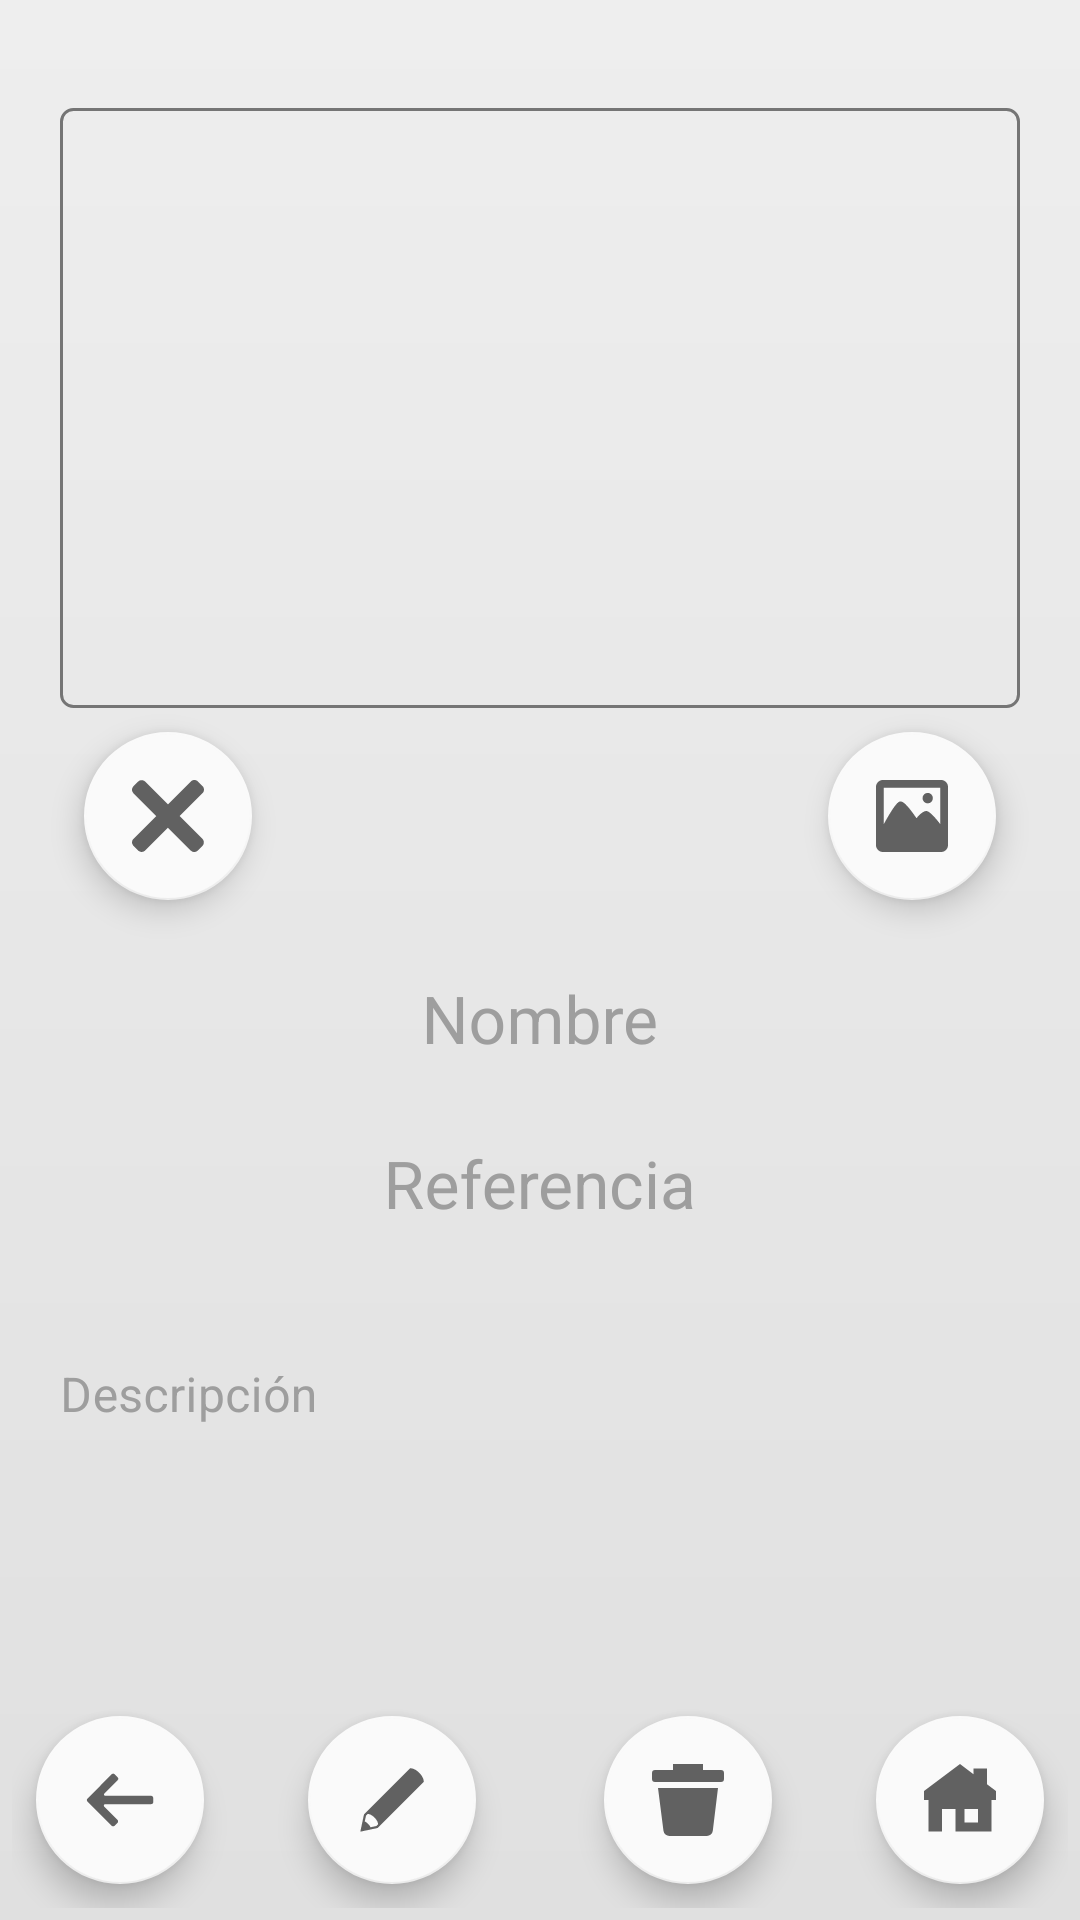

Write the Android layout XML for this screen, with the resource values it uses.
<!-- AndroidManifest.xml: application theme Theme.Chikidesk -->
<!-- res/layout/fragment_maquina_show.xml -->
<?xml version="1.0" encoding="utf-8"?>
<androidx.constraintlayout.widget.ConstraintLayout
    xmlns:android="http://schemas.android.com/apk/res/android"
    xmlns:app="http://schemas.android.com/apk/res-auto"
    android:id="@+id/layoutMaquinaShow"
    android:layout_width="match_parent"
    android:layout_height="match_parent"
    android:padding="@dimen/padding_x1"
    android:background="@drawable/bg_main">

    <ImageView
        android:id="@+id/imgMaquinaShow"
        android:layout_width="@dimen/widthImgVie"
        android:layout_height="@dimen/heightImgVie"
        android:layout_marginTop="@dimen/margin_x6"
        android:scaleType="centerCrop"
        android:adjustViewBounds="true"
        android:background="@drawable/imgview_rounded"
        android:contentDescription="@string/cont_desc_img_maquina"
        app:layout_constraintTop_toTopOf="parent"
        app:layout_constraintStart_toStartOf="parent"
        app:layout_constraintEnd_toEndOf="parent" />

    <com.google.android.material.floatingactionbutton.FloatingActionButton
        android:id="@+id/fabMaquinaShowDeleteImg"
        android:layout_width="wrap_content"
        android:layout_height="wrap_content"
        android:layout_margin="@dimen/margin_x2"
        android:src="@drawable/ic_del1"
        android:contentDescription="@string/cont_desc_fab_delete_img"
        app:tint="@color/fab_fore_gre108"
        app:backgroundTint="@color/fab_back_gre101"
        app:layout_constraintTop_toBottomOf="@id/imgMaquinaShow"
        app:layout_constraintStart_toStartOf="@id/imgMaquinaShow" />

    <com.google.android.material.floatingactionbutton.FloatingActionButton
        android:id="@+id/fabMaquinaShowSelectImg"
        android:layout_width="wrap_content"
        android:layout_height="wrap_content"
        android:layout_margin="@dimen/margin_x2"
        android:src="@drawable/ic_img"
        android:contentDescription="@string/cont_desc_fab_select_img"
        app:tint="@color/fab_fore_gre108"
        app:backgroundTint="@color/fab_back_gre101"
        app:layout_constraintTop_toBottomOf="@id/imgMaquinaShow"
        app:layout_constraintEnd_toEndOf="@id/imgMaquinaShow" />

    <com.google.android.material.textfield.TextInputLayout
        android:id="@+id/tilMaquinaShowNombre"
        android:layout_width="@dimen/widthTil_x5"
        android:layout_height="wrap_content"
        android:layout_marginTop="@dimen/margin_x3"
        android:hint="@string/property_nombre"
        android:autofillHints=""
        android:textColorHint="@color/lab_fore_gre106"
        app:hintTextAppearance="@style/MyHintAppearance"
        app:boxBackgroundColor="@android:color/transparent"
        app:boxBackgroundMode="none"
        app:layout_constraintTop_toBottomOf="@+id/fabMaquinaShowSelectImg"
        app:layout_constraintStart_toStartOf="parent"
        app:layout_constraintEnd_toEndOf="parent">
        <com.google.android.material.textfield.TextInputEditText
            android:id="@+id/edtMaquinaShowNombre"
            android:padding="0dp"
            android:textAppearance="@style/TextAppearance.AppCompat.Large"
            style="@style/editTextOnlyRead" />
    </com.google.android.material.textfield.TextInputLayout>

    <com.google.android.material.textfield.TextInputLayout
        android:id="@+id/tilMaquinaShowRef"
        android:layout_width="@dimen/widthTil_x5"
        android:layout_height="wrap_content"
        android:layout_marginTop="@dimen/margin_x3"
        android:hint="@string/property_referencia"
        android:autofillHints=""
        android:textColorHint="@color/lab_fore_gre106"
        app:hintTextAppearance="@style/MyHintAppearance"
        app:boxBackgroundColor="@android:color/transparent"
        app:boxBackgroundMode="none"
        app:layout_constraintTop_toBottomOf="@+id/tilMaquinaShowNombre"
        app:layout_constraintStart_toStartOf="parent"
        app:layout_constraintEnd_toEndOf="parent">
        <com.google.android.material.textfield.TextInputEditText
            android:id="@+id/edtMaquinaShowRef"
            android:padding="0dp"
            android:textAppearance="@style/TextAppearance.AppCompat.Large"
            style="@style/editTextOnlyRead" />
    </com.google.android.material.textfield.TextInputLayout>

    <com.google.android.material.textfield.TextInputLayout
        android:id="@+id/tilMaquinaShowDesc"
        android:layout_width="@dimen/widthTil_x5"
        android:layout_height="wrap_content"
        android:layout_marginTop="@dimen/margin_x6"
        android:hint="@string/property_descripcion"
        android:autofillHints=""
        android:textColorHint="@color/lab_fore_gre106"
        app:hintTextAppearance="@style/MyHintAppearance"
        app:boxBackgroundMode="none"
        app:boxBackgroundColor="@android:color/transparent"
        app:layout_constraintTop_toBottomOf="@id/tilMaquinaShowRef"
        app:layout_constraintStart_toStartOf="parent"
        app:layout_constraintEnd_toEndOf="parent">
        <com.google.android.material.textfield.TextInputEditText
            android:id="@+id/edtMaquinaShowDesc"
            android:gravity="start|top"
            android:padding="0dp"
            style="@style/editTextOnlyRead" />
    </com.google.android.material.textfield.TextInputLayout>

    <com.google.android.material.floatingactionbutton.FloatingActionButton
        android:id="@+id/fabMaquinaShowBack"
        android:layout_width="wrap_content"
        android:layout_height="wrap_content"
        android:layout_margin="@dimen/margin_x2"
        android:src="@drawable/ic_back"
        android:contentDescription="@string/cont_desc_fab_nav_back"
        app:tint="@color/fab_fore_gre108"
        app:backgroundTint="@color/fab_back_gre101"
        app:layout_constraintStart_toStartOf="parent"
        app:layout_constraintBottom_toBottomOf="parent" />

    <com.google.android.material.floatingactionbutton.FloatingActionButton
        android:id="@+id/fabMaquinaShowUpdate"
        android:layout_width="wrap_content"
        android:layout_height="wrap_content"
        android:layout_margin="@dimen/margin_x2"
        android:src="@drawable/ic_edit"
        android:contentDescription="@string/cont_desc_fab_nav_update"
        app:tint="@color/fab_fore_gre108"
        app:backgroundTint="@color/fab_back_gre101"
        app:layout_constraintStart_toEndOf="@id/fabMaquinaShowBack"
        app:layout_constraintEnd_toStartOf="@id/fabMaquinaShowDelete"
        app:layout_constraintBottom_toBottomOf="parent" />

    <com.google.android.material.floatingactionbutton.FloatingActionButton
        android:id="@+id/fabMaquinaShowDelete"
        android:layout_width="wrap_content"
        android:layout_height="wrap_content"
        android:layout_margin="@dimen/margin_x2"
        android:src="@drawable/ic_delete"
        android:contentDescription="@string/cont_desc_fab_nav_delete"
        app:tint="@color/fab_fore_gre108"
        app:backgroundTint="@color/fab_back_gre101"
        app:layout_constraintStart_toEndOf="@id/fabMaquinaShowUpdate"
        app:layout_constraintEnd_toStartOf="@id/fabMaquinaShowHome"
        app:layout_constraintBottom_toBottomOf="parent" />

    <com.google.android.material.floatingactionbutton.FloatingActionButton
        android:id="@+id/fabMaquinaShowHome"
        android:layout_width="wrap_content"
        android:layout_height="wrap_content"
        android:layout_margin="@dimen/margin_x2"
        android:src="@drawable/ic_home"
        android:contentDescription="@string/cont_desc_fab_nav_home"
        app:tint="@color/fab_fore_gre108"
        app:backgroundTint="@color/fab_back_gre101"
        app:layout_constraintEnd_toEndOf="parent"
        app:layout_constraintBottom_toBottomOf="parent" />

</androidx.constraintlayout.widget.ConstraintLayout>
<!-- resources referenced by this layout -->
<resources>
  <color name="fab_back_gre101">#fafafa</color>
  <color name="fab_fore_gre108">#616161</color>
  <color name="lab_fore_gre106">#9e9e9e</color>
  <dimen name="heightImgVie">200dp</dimen>
  <dimen name="margin_x2">8dp</dimen>
  <dimen name="margin_x3">12dp</dimen>
  <dimen name="margin_x6">32dp</dimen>
  <dimen name="padding_x1">4dp</dimen>
  <dimen name="widthImgVie">320dp</dimen>
  <dimen name="widthTil_x5">320dp</dimen>
  <!-- drawable bg_main (drawable) -->
  <?xml version="1.0" encoding="utf-8"?>
  <shape xmlns:android="http://schemas.android.com/apk/res/android"
      android:shape="rectangle">
      <gradient
          android:startColor="@color/gre0_03"
          android:endColor="@color/gre0_04"
          android:angle="25" />
  </shape>
  <!-- drawable ic_delete (drawable) -->
  <vector xmlns:android="http://schemas.android.com/apk/res/android" android:height="200dp" android:viewportHeight="24" android:viewportWidth="24" android:width="200dp">
        
      <path android:fillColor="#000000" android:pathData="M23,2H17V0H7V2H1A1,1 0,0 0,0 3V5A1,1 0,0 0,1 6H23a1,1 0,0 0,1 -1V3A1,1 0,0 0,23 2Z"/>
        
      <path android:fillColor="#000000" android:pathData="M18.28,24H5.82a2,2 0,0 1,-2 -1.75L2,8H22L20.27,22.25A2,2 0,0 1,18.28 24Z"/>
      
  </vector>
  <!-- drawable ic_home (drawable) -->
  <vector xmlns:android="http://schemas.android.com/apk/res/android" android:height="200dp" android:viewportHeight="16" android:viewportWidth="16" android:width="200dp">
        
      <path android:fillColor="#000000" android:fillType="evenOdd" android:pathData="M8,0L0,6V8H1V15H4V10H7V15H15V8H16V6L14,4.5V1H11V2.25L8,0ZM9,10H12V13H9V10Z"/>
      
  </vector>
  <!-- drawable imgview_rounded (drawable) -->
  <shape xmlns:android="http://schemas.android.com/apk/res/android"
      android:shape="rectangle">
      <solid android:color="@android:color/transparent" />
      <corners android:radius="@dimen/strokeRadius_x1" />
      <stroke
          android:width="@dimen/strokeWidth_x1"
          android:color="@color/strokes_gre107" />
  </shape>
  <string name="cont_desc_fab_delete_img">Fab delete imagen</string>
  <string name="cont_desc_fab_nav_back">Fab nav atrás</string>
  <string name="cont_desc_fab_nav_delete">Fab nav eliminar</string>
  <string name="cont_desc_fab_nav_home">Fab nav home</string>
  <string name="cont_desc_fab_nav_update">Fab nav editar</string>
  <string name="cont_desc_fab_select_img">Fab select imagen</string>
  <string name="cont_desc_img_maquina">Contenedor imageView maquina</string>
  <string name="property_descripcion">Descripción</string>
  <string name="property_nombre">Nombre</string>
  <string name="property_referencia">Referencia</string>
  <style name="MyHintAppearance">
          <item name="android:textSize">@dimen/textSize_x2</item>
      </style>
  <style name="editTextOnlyRead">
          <item name="android:layout_width">match_parent</item>
          <item name="android:layout_height">match_parent</item>
          <item name="android:gravity">center</item>
          <item name="android:textColor">@color/text_gre108</item>
          <item name="android:focusable">false</item>
          <item name="android:clickable">false</item>
          <item name="android:cursorVisible">false</item>
          <item name="android:longClickable">false</item>
          <item name="android:inputType">none</item>
      </style>
  <color name="gre0_03">#eeeeee</color>
  <color name="gre0_04">#e0e0e0</color>
  <dimen name="strokeRadius_x1">4dp</dimen>
  <dimen name="strokeWidth_x1">1dp</dimen>
  <color name="strokes_gre107">#757575</color>
  <dimen name="textSize_x2">15sp</dimen>
  <color name="text_gre108">#616161</color>
  <color name="purple_500">#FF6200EE</color>
  <color name="purple_700">#FF3700B3</color>
  <color name="white">#FFFFFFFF</color>
  <color name="teal_200">#FF03DAC5</color>
  <color name="teal_700">#FF018786</color>
  <color name="black">#FF000000</color>
</resources>
